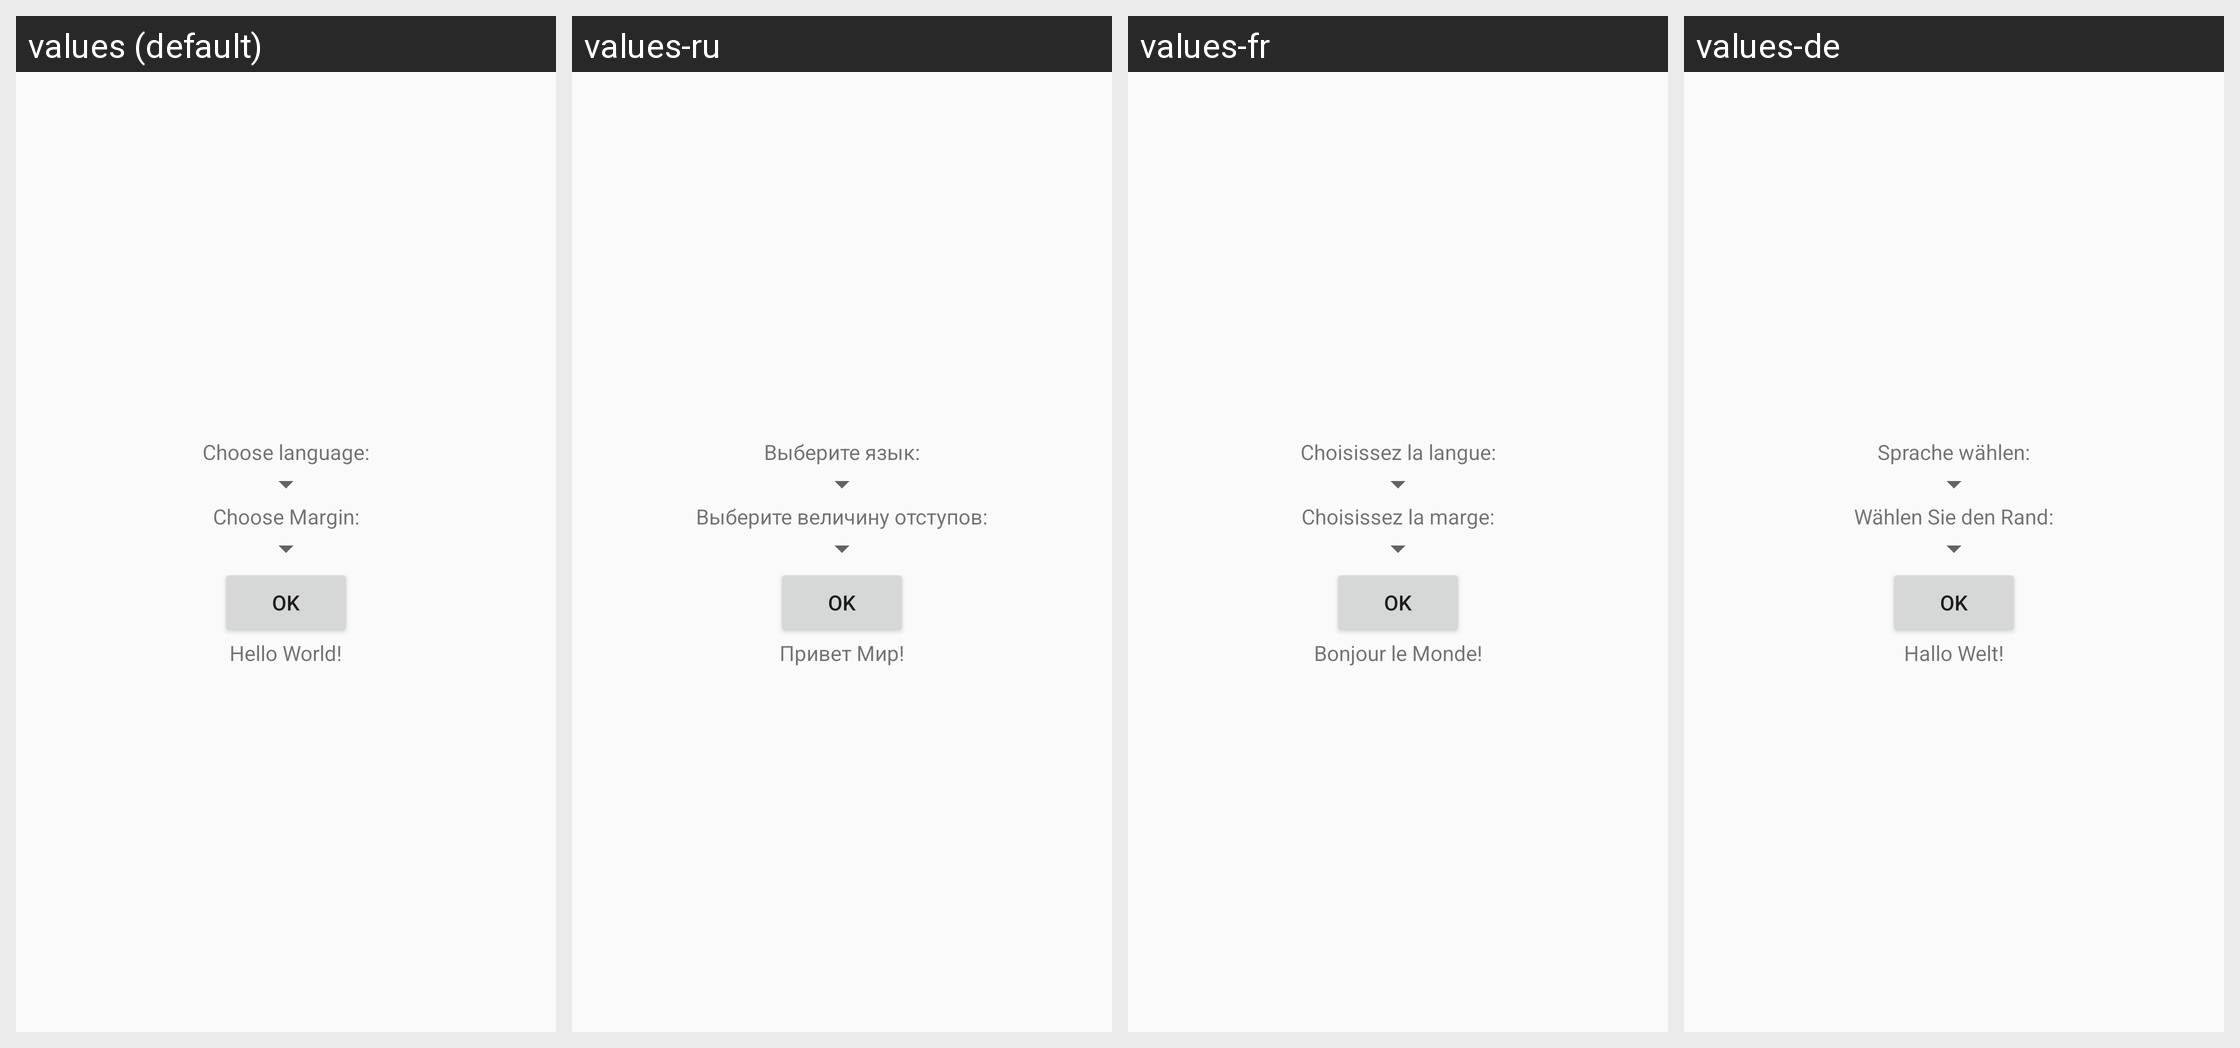

The same Android screen rendered under several of its app's locales, left to right. List the strings drawn on it with the default value and each locale's translation.
Android screen res/layout/activity_main.xml rendered under 4 locales, left to right: values (default), values-ru, values-fr, values-de. Device: Nexus 5 (rendered at 1080×1920; each locale shown at half size, 540×960, under a caption strip naming it); theme AppTheme.
Other locales in the repository, not shown: values-en, values-es.
Strings drawn on this screen, with the default value and each locale's value (text and hints the layout hard-codes, and strings that could not be matched under every locale, appear in the picture but are not listed):

choose_language
  values: Choose language:
  values-ru: Выберите язык:
  values-fr: Choisissez la langue:
  values-de: Sprache wählen:

choose_margin
  values: Choose Margin:
  values-ru: Выберите величину отступов:
  values-fr: Choisissez la marge:
  values-de: Wählen Sie den Rand:

ok
  values: OK
  values-ru: OK  [not translated; the default value is used]
  values-fr: OK  [not translated; the default value is used]
  values-de: OK  [not translated; the default value is used]

hello_world
  values: Hello World!
  values-ru: Привет Мир!
  values-fr: Bonjour le Monde!
  values-de: Hallo Welt!
